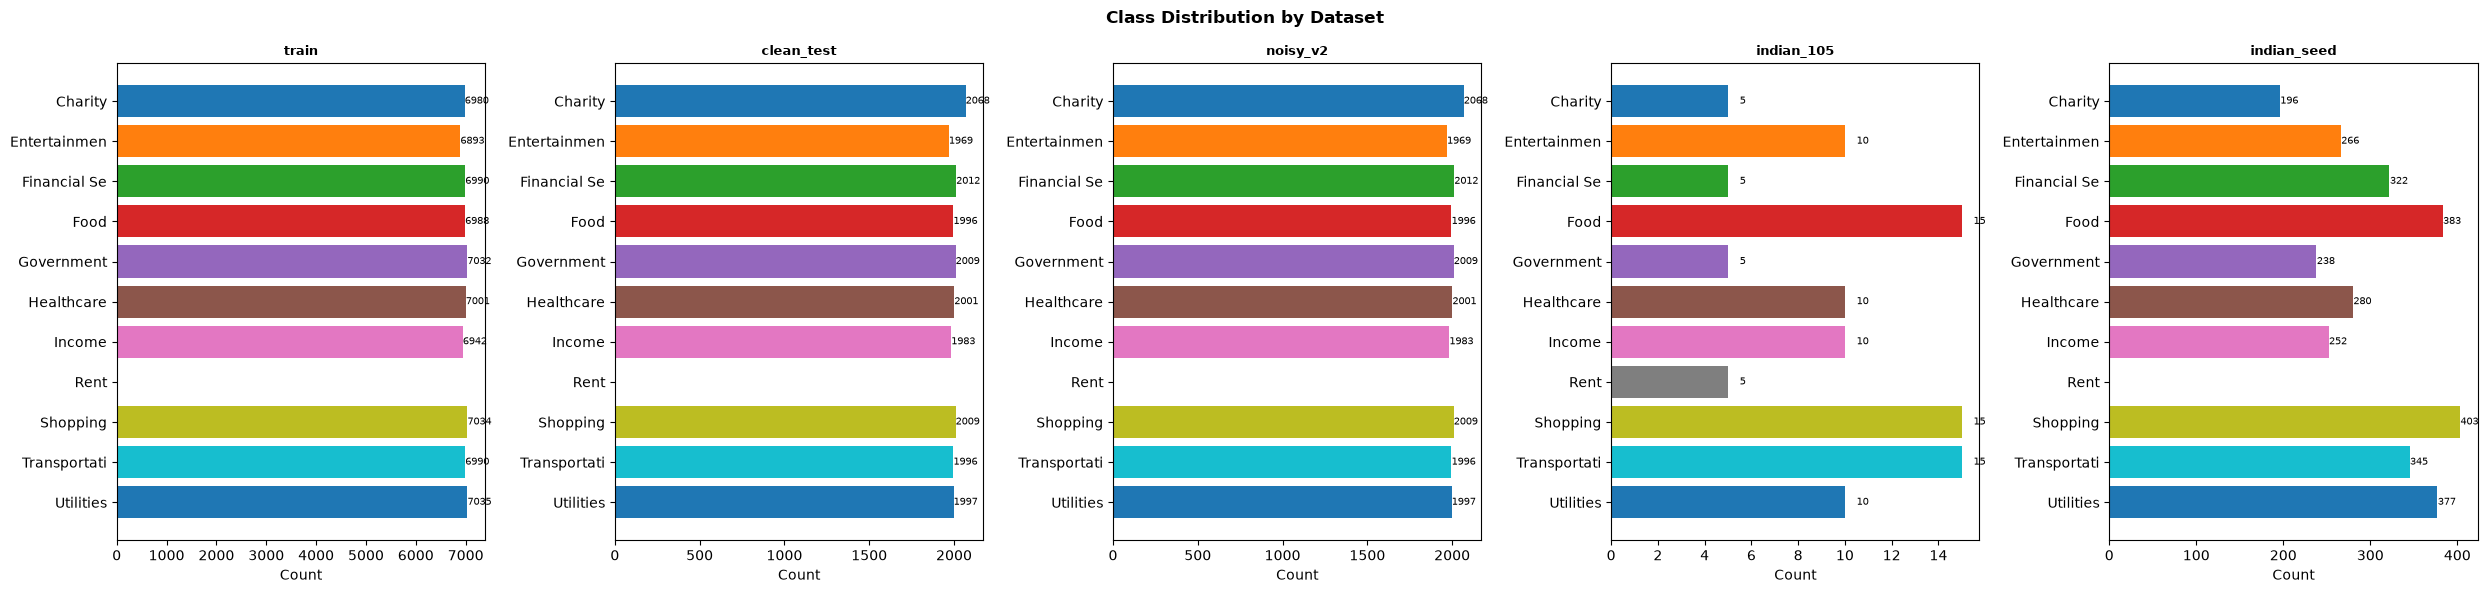

The table this chart was drawn from, first rows:
dataset, category, count, pct, total_n
train, Charity & Donations, 6980, 9.99, 69885
train, Entertainment & Recreation, 6893, 9.86, 69885
train, Financial Services, 6990, 10.0, 69885
train, Food & Dining, 6988, 10.0, 69885
train, Government & Legal, 7032, 10.06, 69885
train, Healthcare & Medical, 7001, 10.02, 69885
train, Income, 6942, 9.93, 69885
train, Shopping & Retail, 7034, 10.07, 69885
train, Transportation, 6990, 10.0, 69885
train, Utilities & Services, 7035, 10.07, 69885
clean_test, Charity & Donations, 2068, 10.32, 20040
clean_test, Entertainment & Recreation, 1969, 9.83, 20040
clean_test, Financial Services, 2012, 10.04, 20040
clean_test, Food & Dining, 1996, 9.96, 20040
clean_test, Government & Legal, 2009, 10.02, 20040
clean_test, Healthcare & Medical, 2001, 9.99, 20040
clean_test, Income, 1983, 9.9, 20040
clean_test, Shopping & Retail, 2009, 10.02, 20040
clean_test, Transportation, 1996, 9.96, 20040
clean_test, Utilities & Services, 1997, 9.97, 20040
noisy_v2, Charity & Donations, 2068, 10.32, 20040
noisy_v2, Entertainment & Recreation, 1969, 9.83, 20040
noisy_v2, Financial Services, 2012, 10.04, 20040
noisy_v2, Food & Dining, 1996, 9.96, 20040
noisy_v2, Government & Legal, 2009, 10.02, 20040
noisy_v2, Healthcare & Medical, 2001, 9.99, 20040
noisy_v2, Income, 1983, 9.9, 20040
noisy_v2, Shopping & Retail, 2009, 10.02, 20040
noisy_v2, Transportation, 1996, 9.96, 20040
noisy_v2, Utilities & Services, 1997, 9.97, 20040
indian_105, Charity & Donations, 5, 4.76, 105
indian_105, Entertainment & Recreation, 10, 9.52, 105
indian_105, Financial Services, 5, 4.76, 105
indian_105, Food & Dining, 15, 14.29, 105
indian_105, Government & Legal, 5, 4.76, 105
indian_105, Healthcare & Medical, 10, 9.52, 105
indian_105, Income, 10, 9.52, 105
indian_105, Rent, 5, 4.76, 105
indian_105, Shopping & Retail, 15, 14.29, 105
indian_105, Transportation, 15, 14.29, 105
indian_105, Utilities & Services, 10, 9.52, 105
indian_seed, Charity & Donations, 196, 6.4, 3062
indian_seed, Entertainment & Recreation, 266, 8.69, 3062
indian_seed, Financial Services, 322, 10.52, 3062
indian_seed, Food & Dining, 383, 12.51, 3062
indian_seed, Government & Legal, 238, 7.77, 3062
indian_seed, Healthcare & Medical, 280, 9.14, 3062
indian_seed, Income, 252, 8.23, 3062
indian_seed, Shopping & Retail, 403, 13.16, 3062
indian_seed, Transportation, 345, 11.27, 3062
indian_seed, Utilities & Services, 377, 12.31, 3062
